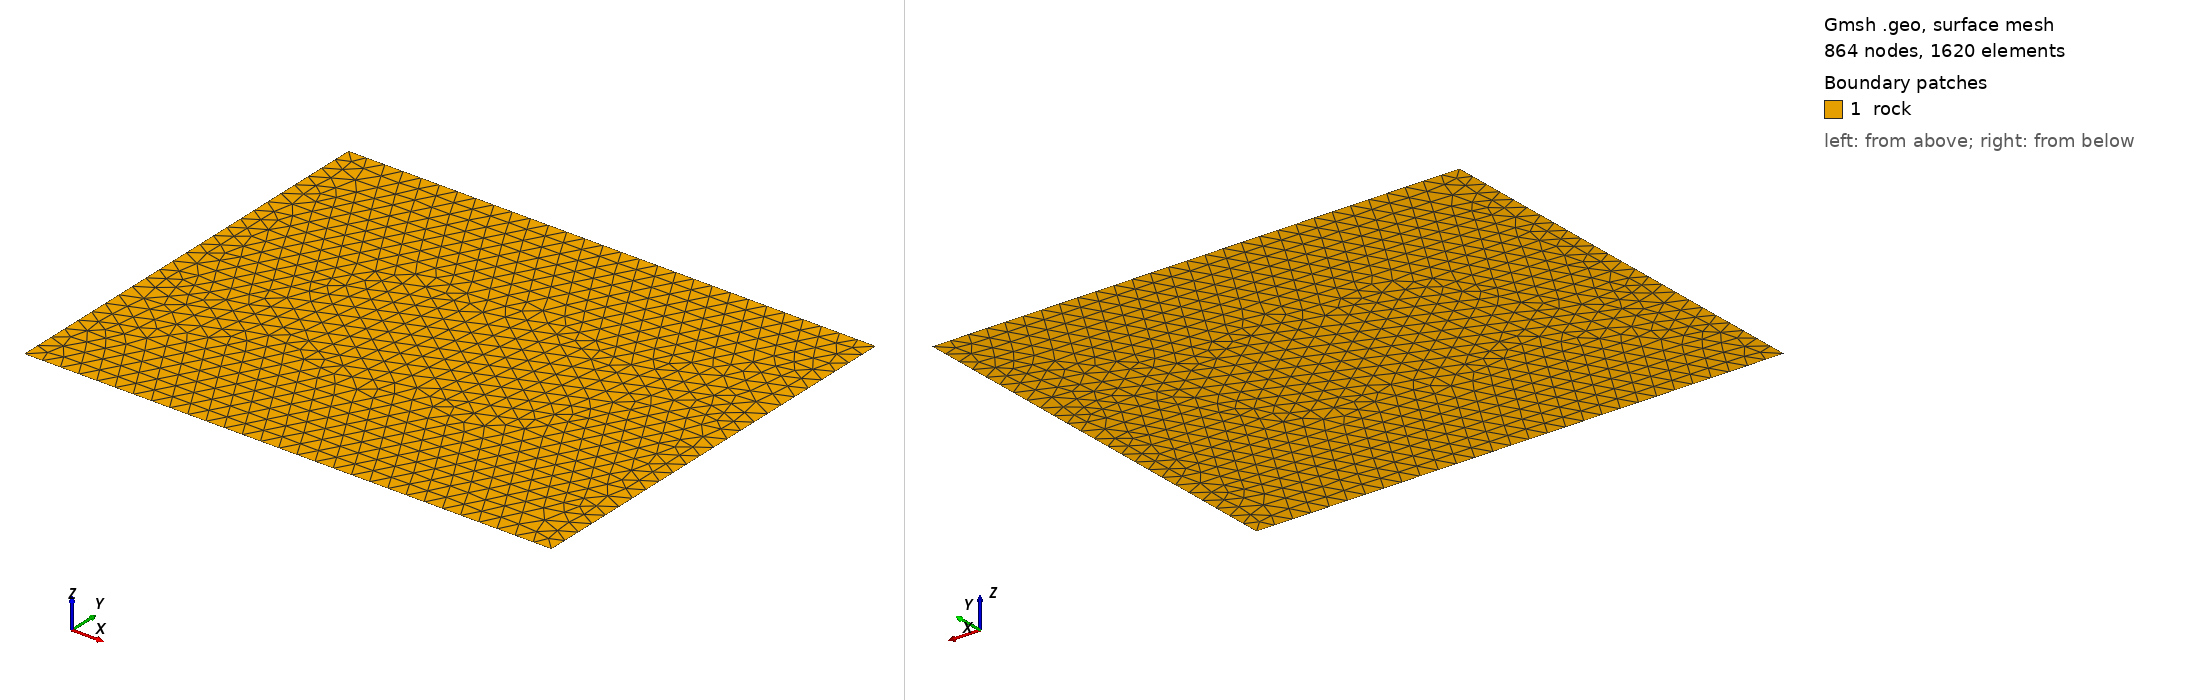

Gmsh geometry script, surface-meshed: 864 nodes, 1620 surface elements. Boundary patches (legend numbers): 1 rock. Left view from above one corner, right view from below the opposite corner. Legend entries are the model's physical surfaces. The drawing asked Gmsh for element sizes between 1% and 20% of the model's largest extent; the script's own settings can give other sizes.

=== single_joint.geo (drawn) ===
cl__1 = 0.35;
Point(1) = {-5, -2, 0, cl__1};
Point(2) = {-5, -4, 0, cl__1};
Point(3) = {5, -4, 0, cl__1};
Point(4) = {5, 2, 0, cl__1};
Point(5) = {-5, 4, 0, cl__1};
Point(6) = {5, 4, 0, cl__1};
Line(5) = {1, 4};
Line(6) = {1, 2};
Line(7) = {3, 4};
Line(8) = {2, 3};
Line(9) = {5, 1};
Line(10) = {6, 5};
Line(11) = {4, 6};
Curve Loop(1) = {6, 8, 7, -5};
Plane Surface(1) = {1};
Curve Loop(2) = {9, 5, 11, 10};
Plane Surface(2) = {2};
Physical Curve("single_joint") = {5};
Physical Surface("rock") = {1, 2};
